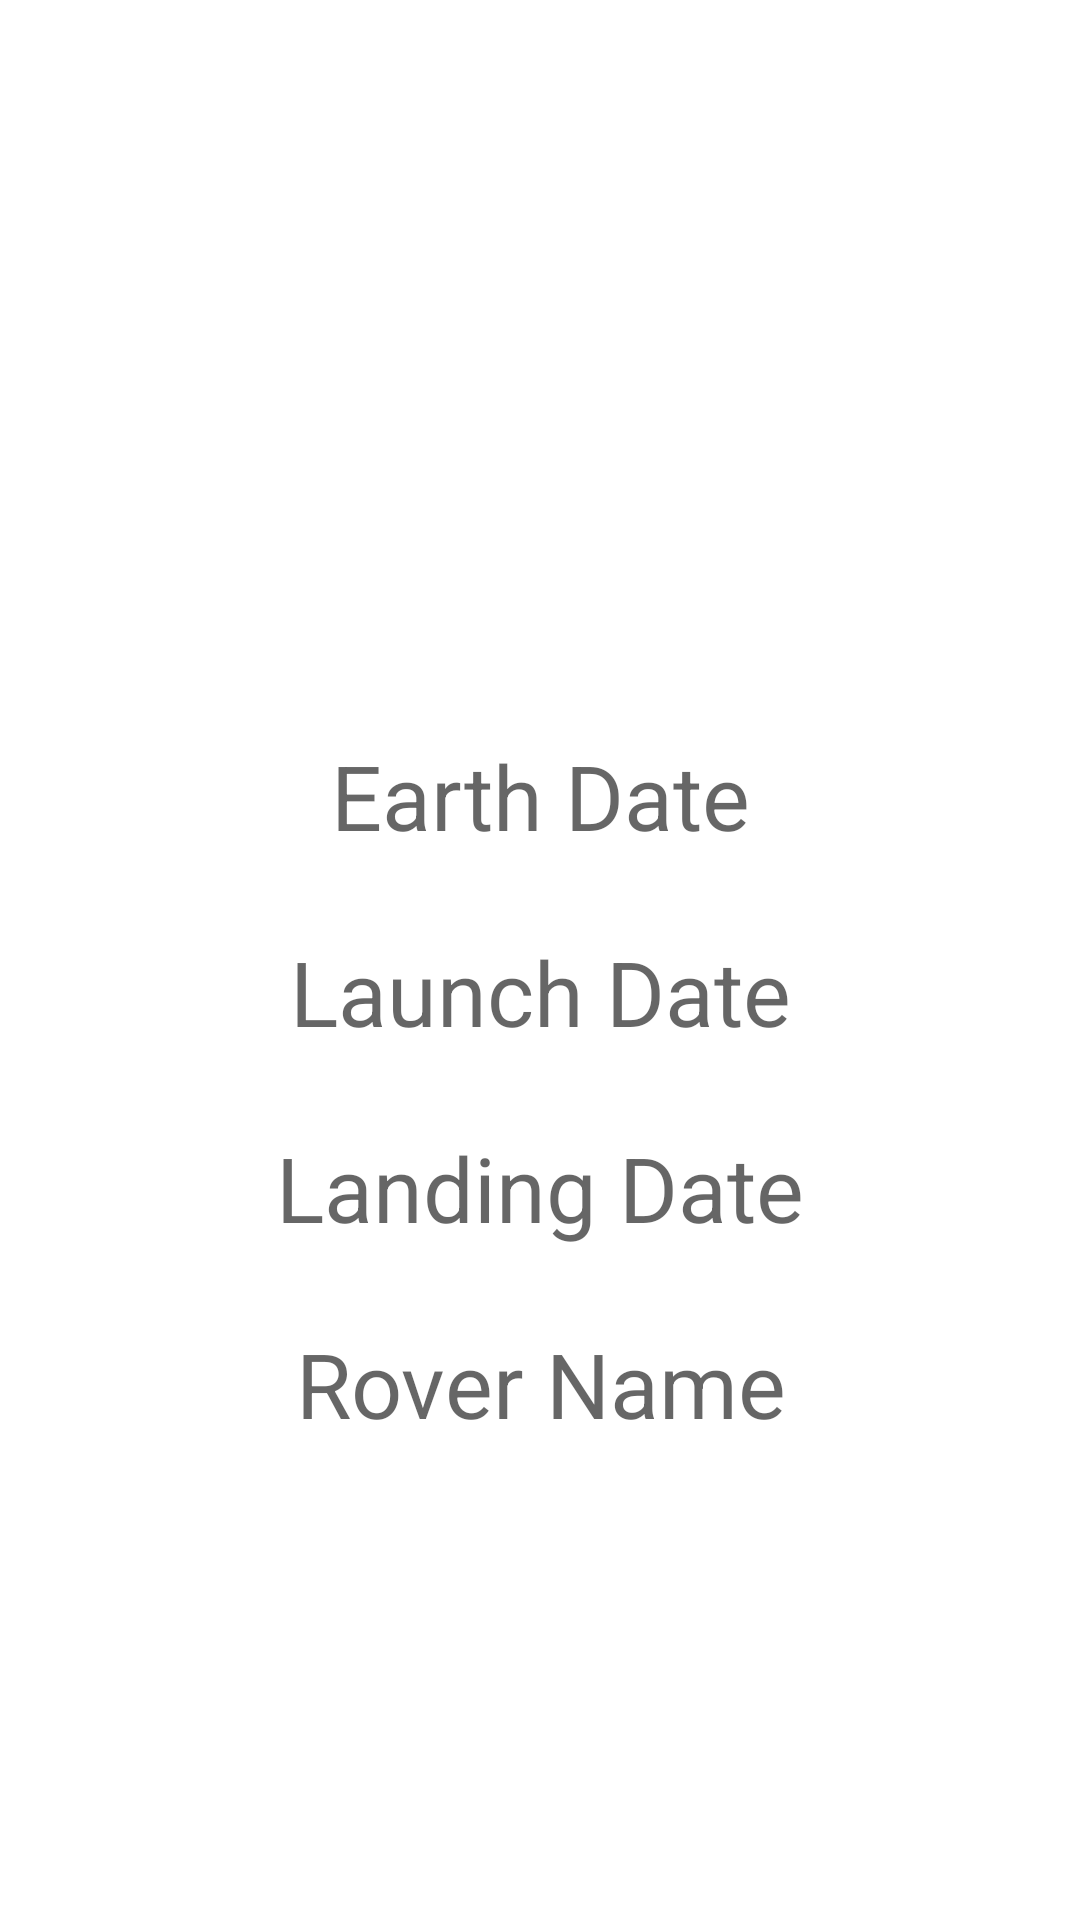

This screen was rendered from an Android layout file. Write that file and the resources it references.
<!-- AndroidManifest.xml: application theme Theme.NasaProject -->
<!-- res/layout/fragment_comment.xml -->
<?xml version="1.0" encoding="utf-8"?>
<layout xmlns:android="http://schemas.android.com/apk/res/android"
    xmlns:tools="http://schemas.android.com/tools"
    xmlns:app="http://schemas.android.com/apk/res-auto">

    <data>
        <variable
            name="commentViewModel"
            type="com.example.nasaproject.view.comments.CommentViewModel" />
    </data>
    
<androidx.constraintlayout.widget.ConstraintLayout
    android:layout_width="match_parent"
    android:layout_height="match_parent"
    tools:context=".view.comments.CommentFragment">
    
    <ImageView
        android:id="@+id/imageview"
        android:layout_width="200sp"
        android:layout_height="200sp"
        android:layout_margin="20sp"
        android:foregroundGravity="center"
        app:layout_constraintEnd_toEndOf="parent"
        app:layout_constraintStart_toStartOf="parent"
        app:layout_constraintTop_toTopOf="parent" />
    <androidx.appcompat.widget.AppCompatTextView
        android:layout_width="match_parent"
        android:layout_height="wrap_content"
        android:id="@+id/earth_date"
        app:layout_constraintStart_toStartOf="parent"
        app:layout_constraintEnd_toEndOf="parent"
        app:layout_constraintTop_toBottomOf="@+id/imageview"
        android:hint="Earth Date"
        android:gravity="center"
        android:layout_margin="25sp"
        android:textSize="30sp"
        />
    <androidx.appcompat.widget.AppCompatTextView
        android:layout_width="match_parent"
        android:layout_height="wrap_content"
        android:id="@+id/launch_date"
        app:layout_constraintStart_toStartOf="parent"
        app:layout_constraintEnd_toEndOf="parent"
        app:layout_constraintTop_toBottomOf="@+id/earth_date"
        android:hint="Launch Date"
        android:gravity="center"
        android:layout_margin="25sp"
        android:textSize="30sp"
        />
    <androidx.appcompat.widget.AppCompatTextView
        android:layout_width="match_parent"
        android:layout_height="wrap_content"
        android:id="@+id/landing_date"
        app:layout_constraintStart_toStartOf="parent"
        app:layout_constraintEnd_toEndOf="parent"
        app:layout_constraintTop_toBottomOf="@+id/launch_date"
        android:hint="Landing Date"
        android:gravity="center"
        android:layout_margin="25sp"
        android:textSize="30sp"
        />
    <androidx.appcompat.widget.AppCompatTextView
        android:layout_width="match_parent"
        android:layout_height="wrap_content"
        android:id="@+id/rover_name"
        app:layout_constraintStart_toStartOf="parent"
        app:layout_constraintEnd_toEndOf="parent"
        app:layout_constraintTop_toBottomOf="@+id/landing_date"
        android:hint="Rover Name"
        android:gravity="center"
        android:layout_margin="25sp"
        android:textSize="30sp"
        />

    <androidx.recyclerview.widget.RecyclerView
        android:id="@+id/recylerView"
        android:layout_width="match_parent"
        android:layout_height="0dp"
        app:layout_constraintBottom_toBottomOf="parent"
        app:layout_constraintEnd_toEndOf="parent"
        app:layout_constraintStart_toStartOf="parent"
        app:layout_constraintTop_toBottomOf="@+id/rover_name" />

</androidx.constraintlayout.widget.ConstraintLayout>
</layout>
<!-- resources referenced by this layout -->
<resources>
  <style name="Theme.NasaProject" parent="Theme.MaterialComponents.DayNight.NoActionBar">
          
          <item name="colorPrimary">@color/purple_500</item>
          <item name="colorPrimaryVariant">@color/purple_700</item>
          <item name="colorOnPrimary">@color/white</item>
          
          <item name="colorSecondary">@color/teal_200</item>
          <item name="colorSecondaryVariant">@color/teal_700</item>
          <item name="colorOnSecondary">@color/black</item>
          
          <item name="android:statusBarColor" tools:targetApi="l">@color/colorPrimary</item>
          
      </style>
  <color name="purple_500">#FF6200EE</color>
  <color name="purple_700">#FF3700B3</color>
  <color name="white">#FFFFFFFF</color>
  <color name="teal_200">#FF03DAC5</color>
  <color name="teal_700">#FF018786</color>
  <color name="black">#FF000000</color>
  <color name="colorPrimary">#29B6F6</color>
</resources>
